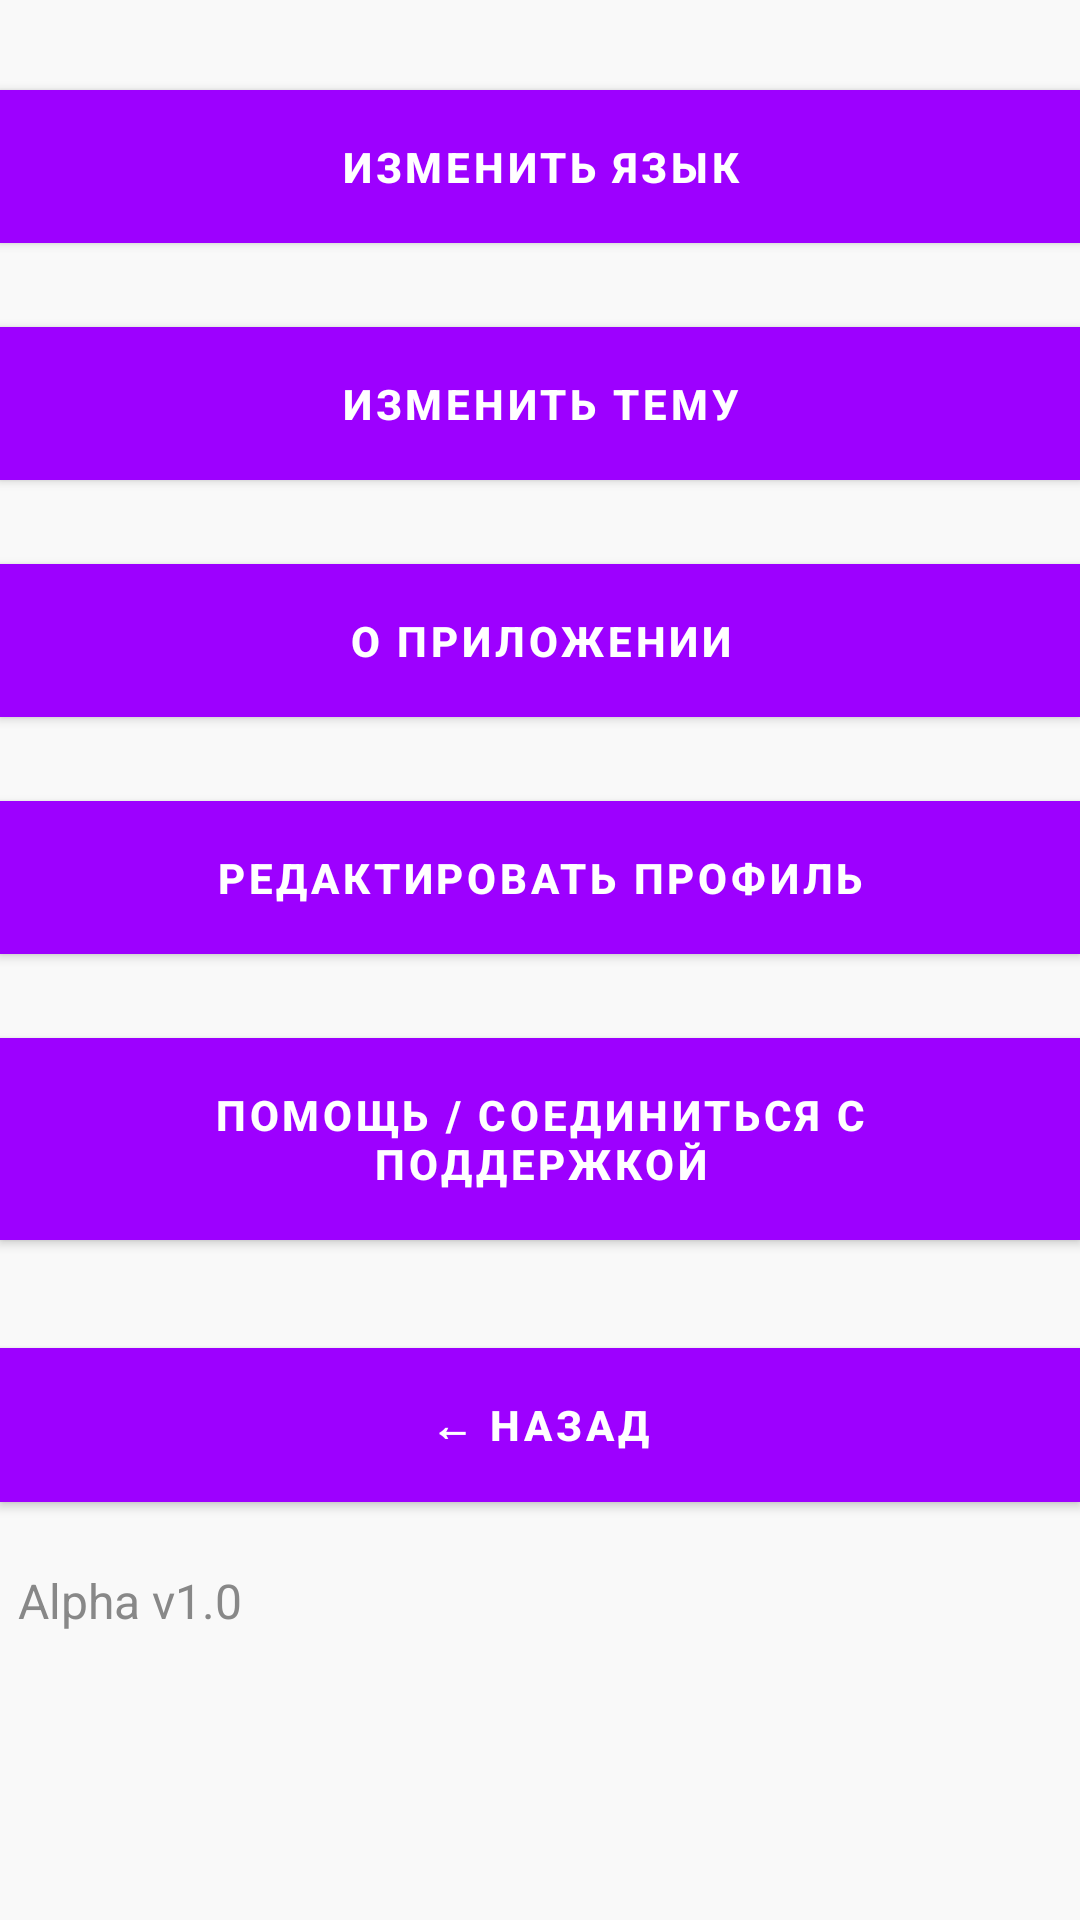

Android layout source for this screen:
<!-- AndroidManifest.xml: application theme Theme.PROEKT -->
<!-- res/layout/activity_settings.xml -->
<LinearLayout xmlns:android="http://schemas.android.com/apk/res/android"
    xmlns:app="http://schemas.android.com/apk/res-auto"
    android:layout_width="match_parent"
    android:layout_height="match_parent"
    android:orientation="vertical"
    android:background="#F9F9F9">

    <com.google.android.material.button.MaterialButton
        android:id="@+id/languageButton"
        style="@style/BaseStairButton"
        android:layout_marginTop="24dp"
        android:text="Изменить Язык" />

    <com.google.android.material.button.MaterialButton
        android:id="@+id/themeButton"
        style="@style/BaseStairButton"
        android:layout_marginTop="16dp"
        android:text="Изменить Тему" />

    <com.google.android.material.button.MaterialButton
        android:id="@+id/aboutButton"
        style="@style/BaseStairButton"
        android:layout_marginTop="16dp"
        android:text="О приложении" />

    <com.google.android.material.button.MaterialButton
        android:id="@+id/profileButton"
        style="@style/BaseStairButton"
        android:layout_marginTop="16dp"
        android:text="Редактировать Профиль" />

    <com.google.android.material.button.MaterialButton
        android:id="@+id/helpButton"
        style="@style/BaseStairButton"
        android:layout_marginTop="16dp"
        android:layout_marginBottom="24dp"
        android:text="Помощь / Соединиться с поддержкой" />

    <com.google.android.material.button.MaterialButton
        android:id="@+id/backButton"
        style="@style/BaseStairButton"
        android:text="← Назад" />

    <TextView
        android:id="@+id/versionText"
        android:layout_width="wrap_content"
        android:layout_height="wrap_content"
        android:text="Alpha v1.0"
        android:textSize="16sp"
        android:textColor="#888888"
        android:layout_marginTop="16dp"
        android:layout_marginBottom="12dp"
        android:layout_marginStart="6dp" />
</LinearLayout>
<!-- resources referenced by this layout -->
<resources>
  <style name="BaseStairButton" parent="Widget.MaterialComponents.Button">
          <item name="android:layout_width">match_parent</item>
          <item name="android:layout_height">wrap_content</item>
          <item name="cornerRadius">0dp</item> 
          <item name="android:elevation">4dp</item>
          <item name="android:textColor">#FFFFFF</item>
          <item name="backgroundTint">#9D00FF</item> 
          <item name="android:padding">16dp</item>
          <item name="android:textStyle">bold</item>
      </style>
  <style name="Theme.PROEKT" parent="Base.Theme.PROEKT" />
  <style name="Base.Theme.PROEKT" parent="Theme.Material3.DayNight.NoActionBar">
          
  
          
          <item name="materialButtonStyle">@style/Widget.Material3.Button</item>
          <item name="materialThemeOverlay">@style/ThemeOverlay.Material3.MaterialAlertDialog</item>
  
          
          <item name="shapeAppearanceSmallComponent">@style/ShapeAppearance.Material3.Corner.Medium</item>
          <item name="shapeAppearanceMediumComponent">@style/ShapeAppearance.Material3.Corner.Medium</item>
          <item name="shapeAppearanceLargeComponent">@style/ShapeAppearance.Material3.Corner.Medium</item>
      </style>
</resources>
